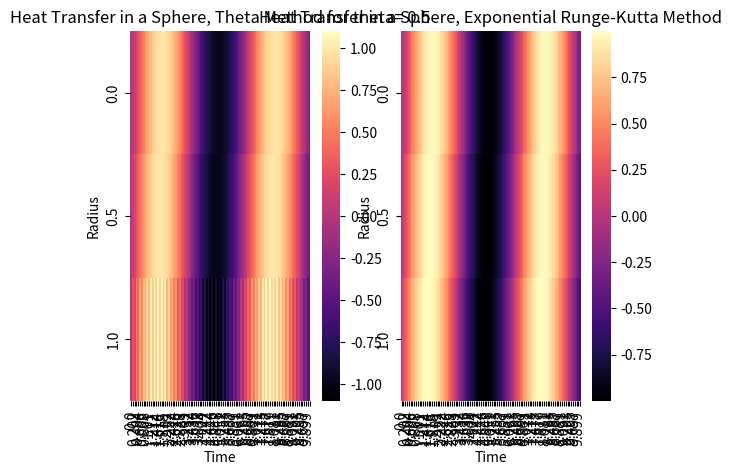

Python code for this plot:
import numpy as np
from typing import Callable, Any
import matplotlib.pyplot as plt
from matplotlib.colors import LogNorm
import seaborn as sns
class thetaMethod:
    def __init__(self, theta, A, b: Callable[[float], Any], init: np.ndarray, del_t =1/10, TimeElements=100):
        """
        theta: variable for theta method
        A: A matrix for iterating u
        b: b vector, time depended function, is callable python function
        init: initial vector u_1
        del_t : delta T, as in time 
        TimeElements: number of iteration steps over time 
        """
        self.theta=  theta
        self.A = A
        self.b = b
        self.init = init
        self.N_x = len(init)
        self.del_t = del_t
        self.TimeElements = TimeElements
        self.TimeLength = int(TimeElements*del_t)
    def __iter__(self):
        n,un = (1, self.init)
        self.TimeMatrix = np.zeros((self.N_x,self.TimeElements))
        self.TimeMatrix[:,n-1] = un
        yield n,un
        while n<self.TimeElements:
            un = np.linalg.solve((np.identity(self.N_x) - self.theta*self.del_t*self.A), (np.identity(self.N_x)+(1-self.theta)*self.del_t*self.A)@un+
                                self.del_t*((1-self.theta)*self.b(self.del_t*n) + self.theta*self.b(self.del_t*(n+1))))
            n+=1
            self.TimeMatrix[:,n-1] = un
            yield (n,un)
    def solve(self):
        """ if not iterated over solution this will do"""
        n,un = (1, self.init)
        self.TimeMatrix = np.zeros((self.N_x,self.TimeElements))
        self.TimeMatrix[:,n-1] = un
        while n<self.TimeElements:
            un = np.linalg.solve((np.identity(self.N_x) - self.theta*self.del_t*self.A), (np.identity(self.N_x)+(1-self.theta)*self.del_t*self.A)@un+
                                self.del_t*((1-self.theta)*self.b(self.del_t*n) + self.theta*self.b(self.del_t*(n+1))))
            n+=1
            self.TimeMatrix[:,n-1] = un
        return self.TimeMatrix
    def plotHeat(self):
        xticks = np.round(np.linspace(0,self.TimeLength, self.TimeElements), decimals=3)
        xticks = np.where(np.arange(len(xticks)) % int(self.TimeElements/50) != 0, "", xticks.astype(str)) #print just 50 ticks on x-axis
        yticks = np.round(np.linspace(0,1,self.N_x), decimals=3)
        if self.N_x > 10:
            yticks = np.where(np.arange(len(yticks)) % int(self.N_x/10) != 0, "", yticks.astype(str))        
        ax = sns.heatmap(self.TimeMatrix, linewidth=0, xticklabels=xticks, yticklabels=yticks, cmap = "magma")
        plt.xlabel("Time")
        plt.ylabel("Radius")
        plt.title("Heat Transfer in a Sphere, Theta Method for theta= "+str(self.theta))
        # plt.show()
class ExpRungeKutta:
    def __init__(self, A, b: Callable[[float], Any], init: np.ndarray, del_t =1/10, TimeElements=100):
        """
        A: A matrix for iterating u
        b: b vector, time depended function, is callable python function
        init: initial vector u_1
        del_t : delta T, as in time 
        TimeElements: number of iteration steps over time 
        """
        self.A = A
        self.b = b
        self.init = init
        self.N_x = len(init)
        self.del_t = del_t
        self.TimeElements = TimeElements
        self.TimeLength = int(TimeElements*del_t)

        self.eigenvalues =np.linalg.eigvals(self.del_t *A)
        self.eigenvectors = np.linalg.eig(self.del_t *A)[1]
        self.expA = self.eigenvectors @ np.diag(np.exp(self.eigenvalues)) @ np.linalg.inv(self.eigenvectors)
        self.phi1 = np.linalg.inv(del_t* self.A)@(self.expA - np.identity(self.N_x))
        self.phi2 = np.linalg.inv(del_t* self.A)@(self.phi1 - np.identity(self.N_x))
    def __iter__(self):
        n,un = (1, self.init)
        self.TimeMatrix = np.zeros((self.N_x,self.TimeElements))
        self.TimeMatrix[:,n-1] = un
        yield n,un
        while n<self.TimeElements:
            un = self.expA@un + self.del_t*self.phi1@self.b(self.del_t*n) + self.del_t*self.phi2@(self.b(self.del_t*(n+1))- self.b(self.del_t*n))
            n+=1
            self.TimeMatrix[:,n-1] = un
            yield (n,un)
    def solve(self):
        """ if not iterated over solution this will do"""
        n,un = (1, self.init)
        self.TimeMatrix = np.zeros((self.N_x,self.TimeElements))
        self.TimeMatrix[:,n-1] = un
        while n<self.TimeElements:
            un = self.expA@un + self.del_t*self.phi1@self.b(self.del_t*n) + self.del_t*self.phi2@(self.b(self.del_t*(n+1))- self.b(self.del_t*n))
            n+=1
            self.TimeMatrix[:,n-1] = un
        return self.TimeMatrix
    def plotHeat(self):
        xticks = np.round(np.linspace(0,self.TimeLength, self.TimeElements), decimals=3)
        xticks = np.where(np.arange(len(xticks)) % int(self.TimeElements/50) != 0, "", xticks.astype(str)) #print just 50 ticks on x-axis
        yticks = np.round(np.linspace(0,1,self.N_x), decimals=3)
        if self.N_x > 10:
            yticks = np.where(np.arange(len(yticks)) % int(self.N_x/10) != 0, "", yticks.astype(str))
        ax = sns.heatmap(self.TimeMatrix, linewidth=0, xticklabels=xticks, yticklabels=yticks, cmap = "magma")
        plt.xlabel("Time")
        plt.title("Heat Transfer in a Sphere, Exponential Runge-Kutta Method")
        plt.ylabel("Radius")
        # plt.show()
class HeatTransfer:
    def __init__(self, N_r, R=1, Bi=1, omega=1):
        self.N_r = N_r
        self.R = R
        self.Bi = Bi
        self.omega = omega
        self.__initialise()
    def __initialise(self):
        self.delta_r = self.R/(self.N_r-1)
        r = np.linspace(0, self.R, self.N_r)        
        r_j =r[1:-1]

        A_diag = np.zeros(self.N_r)
        A_upper  = np.zeros(self.N_r-1)
        A_lower  = np.zeros(self.N_r-1)
        
        r_ph_sq = np.square(r_j + self.delta_r/2)
        r_mh_sq = np.square(r_j - self.delta_r/2)
        A_diag[1:-1] =-(r_ph_sq + r_mh_sq) / np.square(r_j)
        A_upper[1:] = r_ph_sq / np.square(r_j)
        A_lower[:-1] = r_mh_sq / np.square(r_j)

        A = np.diag(A_diag) + np.diag(A_upper, k=1) + np.diag(A_lower, k=-1)

        A[0,0] = -2
        A[0,1] = 2
        A[self.N_r-1, self.N_r-2]= 1
        A[self.N_r-1, self.N_r-1] =  -(1 + self.Bi * self.delta_r + 2*self.Bi*self.delta_r**2)

        A = A/self.delta_r**2
        def b(t):
            b = np.zeros(self.N_r)
            b[-1] = np.sin(self.omega*t)*(2*self.Bi + self.Bi/self.delta_r)
            return b
        self.matrixA = A
        self.vectorb = b

np.set_printoptions(linewidth=200)
N_x = 3
N_t = 100
classs = HeatTransfer(N_x, Bi=100000, omega=1)
# print(classs.matrixA)

plt.subplot(1,2,1)
solver = thetaMethod(0.5, classs.matrixA, classs.vectorb, np.zeros(N_x),del_t=0.1, TimeElements=N_t)
# for (n,un) in solver:
#     print("step ",n,":  ",un)
solver.solve()
solver.plotHeat()

plt.subplot(1,2,2)
solverExp = ExpRungeKutta(classs.matrixA, classs.vectorb, np.zeros(N_x), del_t=0.1, TimeElements=N_t)
solverExp.solve()
solverExp.plotHeat()
plt.show()